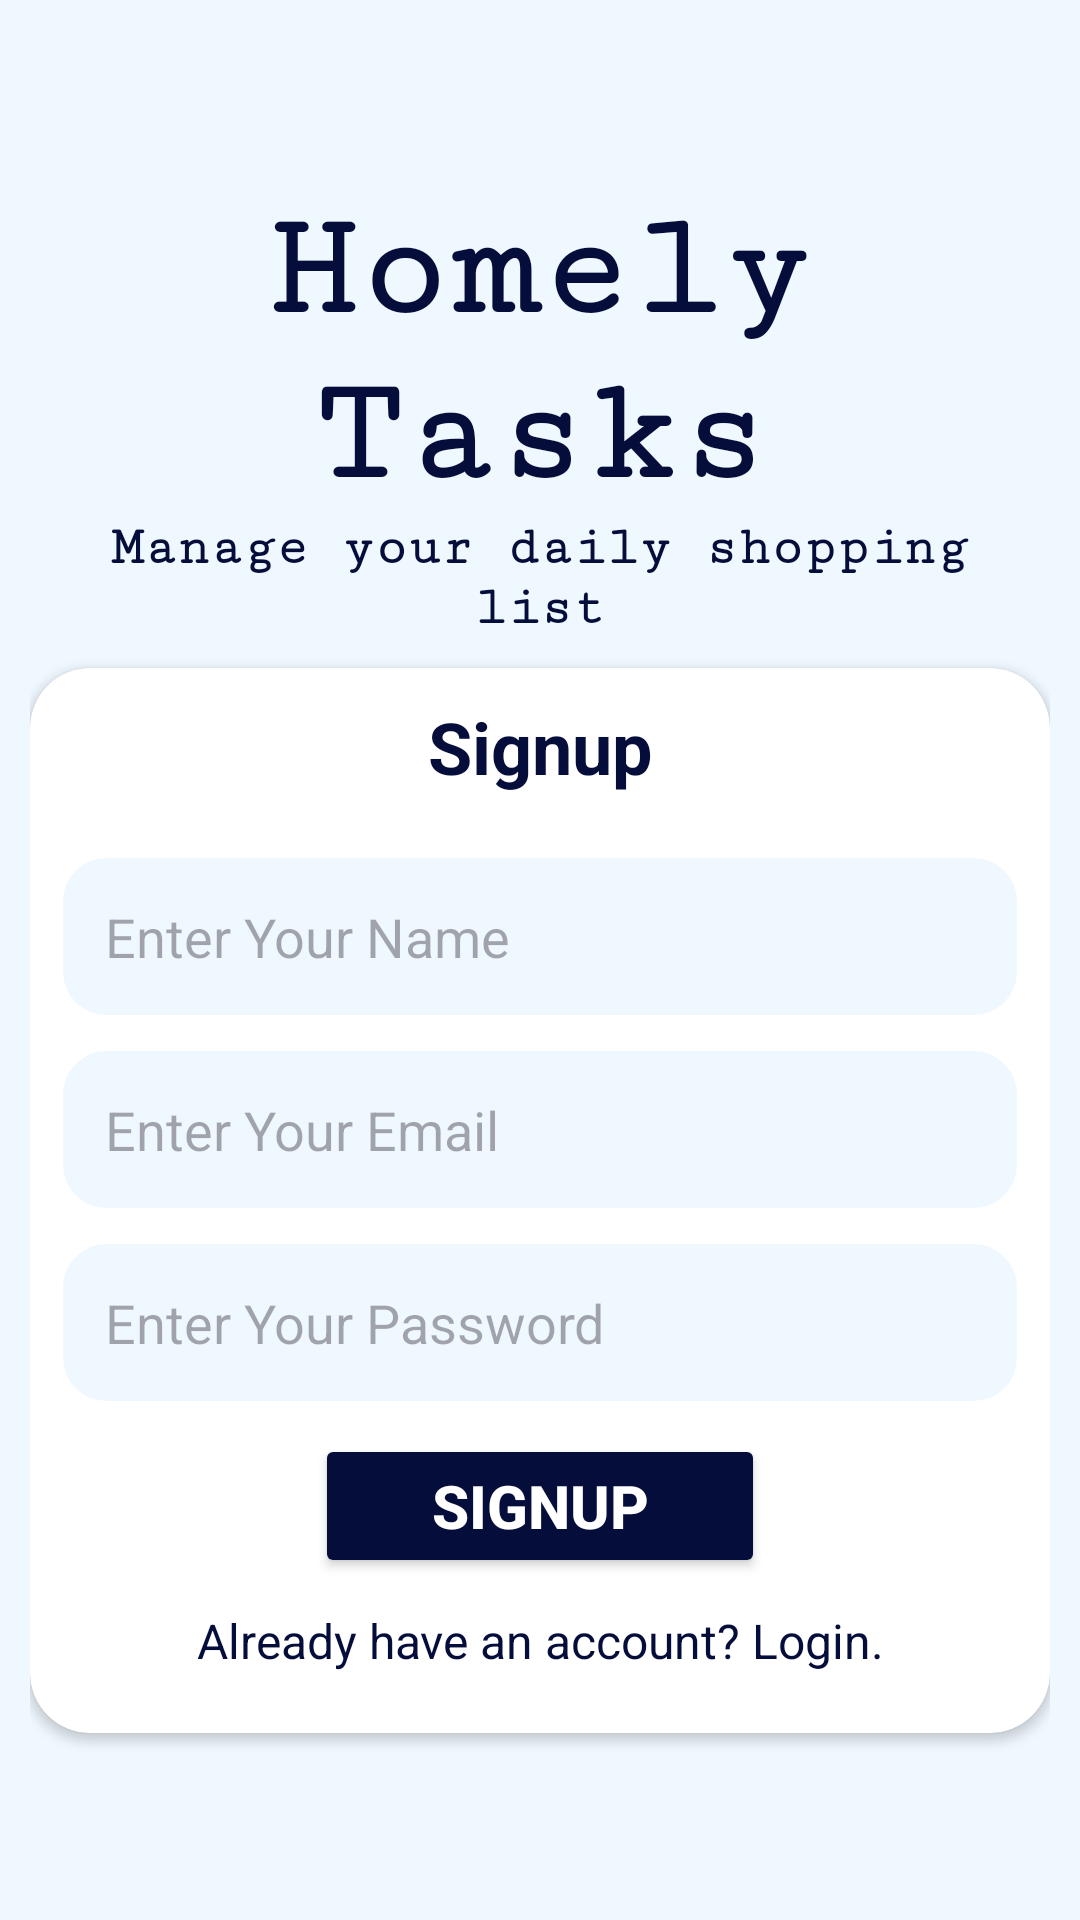

Write the Android layout XML for this screen, with the resource values it uses.
<!-- AndroidManifest.xml: application theme Theme.HomelyTasks -->
<!-- res/layout/activity_signup.xml -->
<?xml version="1.0" encoding="utf-8"?>
<LinearLayout xmlns:android="http://schemas.android.com/apk/res/android"
    xmlns:app="http://schemas.android.com/apk/res-auto"
    xmlns:tools="http://schemas.android.com/tools"
    android:layout_width="match_parent"
    android:layout_height="match_parent"
    android:background="@color/AliceBlue"
    android:gravity="center"
    android:orientation="vertical"
    android:padding="10dp"
    tools:context=".Activities.SignupActivity">

    <TextView
        android:layout_width="match_parent"
        android:layout_height="wrap_content"
        android:fontFamily="serif-monospace"
        android:text="Homely Tasks"
        android:textAlignment="center"
        android:textColor="@color/NavyBlue"
        android:textSize="50sp"
        android:textStyle="bold" />

    <TextView
        android:layout_width="match_parent"
        android:layout_height="wrap_content"
        android:fontFamily="serif-monospace"
        android:text="Manage your daily shopping list"
        android:textAlignment="center"
        android:textColor="@color/NavyBlue"
        android:textSize="18sp"
        android:layout_marginBottom="10dp"
        android:textStyle="bold" />

    <androidx.cardview.widget.CardView
        android:layout_width="match_parent"
        android:layout_height="wrap_content"
        app:cardCornerRadius="20dp">

        <LinearLayout
            android:layout_width="match_parent"
            android:layout_height="match_parent"
            android:gravity="center"
            android:orientation="vertical"
            android:padding="10dp">

            <TextView
                android:layout_width="match_parent"
                android:layout_height="wrap_content"
                android:layout_marginBottom="10dp"
                android:text="Signup"
                android:textStyle="bold"
                android:textAlignment="center"
                android:textColor="@color/NavyBlue"
                android:textSize="24sp" />

            <EditText
                android:id="@+id/edit_name"
                android:layout_width="match_parent"
                android:layout_height="wrap_content"
                android:layout_marginTop="10dp"
                android:background="@drawable/edit_background"
                android:hint="Enter Your Name"
                android:maxLines="1"
                android:padding="15dp" />

            <EditText
                android:id="@+id/edit_email"
                android:layout_width="match_parent"
                android:layout_height="wrap_content"
                android:layout_marginTop="10dp"
                android:background="@drawable/edit_background"
                android:hint="Enter Your Email"
                android:maxLines="1"
                android:inputType="textEmailAddress"
                android:padding="15dp" />

            <EditText
                android:id="@+id/edit_password"
                android:layout_width="match_parent"
                android:layout_height="wrap_content"
                android:layout_marginTop="10dp"
                android:background="@drawable/edit_background"
                android:hint="Enter Your Password"
                android:maxLines="1"
                android:inputType="textPassword"
                android:padding="15dp" />


            <Button
                android:id="@+id/button_signup"
                android:layout_width="150dp"
                android:layout_height="wrap_content"
                android:layout_marginTop="10dp"
                android:backgroundTint="@color/NavyBlue"
                android:text="Signup"
                android:textColor="@color/white"
                android:textSize="20sp"
                android:textStyle="bold" />

            <TextView
                android:id="@+id/tv_move_to_login"
                android:layout_width="match_parent"
                android:layout_height="wrap_content"
                android:layout_marginTop="10dp"
                android:layout_marginBottom="10dp"
                android:text="Already have an account? Login."
                android:textAlignment="center"
                android:textColor="@color/NavyBlue"
                android:textSize="16sp" />

        </LinearLayout>
    </androidx.cardview.widget.CardView>

</LinearLayout>
<!-- resources referenced by this layout -->
<resources>
  <color name="AliceBlue">#F0F8FF</color>
  <color name="NavyBlue">#050D3A</color>
  <color name="white">#FFFFFFFF</color>
  <!-- drawable edit_background (drawable) -->
  <?xml version="1.0" encoding="utf-8"?>
  <shape xmlns:android="http://schemas.android.com/apk/res/android">
  
      <solid android:color="@color/AliceBlue"/>
      <stroke android:color="@color/white" android:width="1dp"/>
      <corners android:radius="15dp"/>
  
  
  </shape>
  <style name="Theme.HomelyTasks" parent="Base.Theme.HomelyTasks" />
  <style name="Base.Theme.HomelyTasks" parent="Theme.Material3.DayNight.NoActionBar">
          
          
          <item name="android:statusBarColor">#80595858</item>
  
      </style>
</resources>
